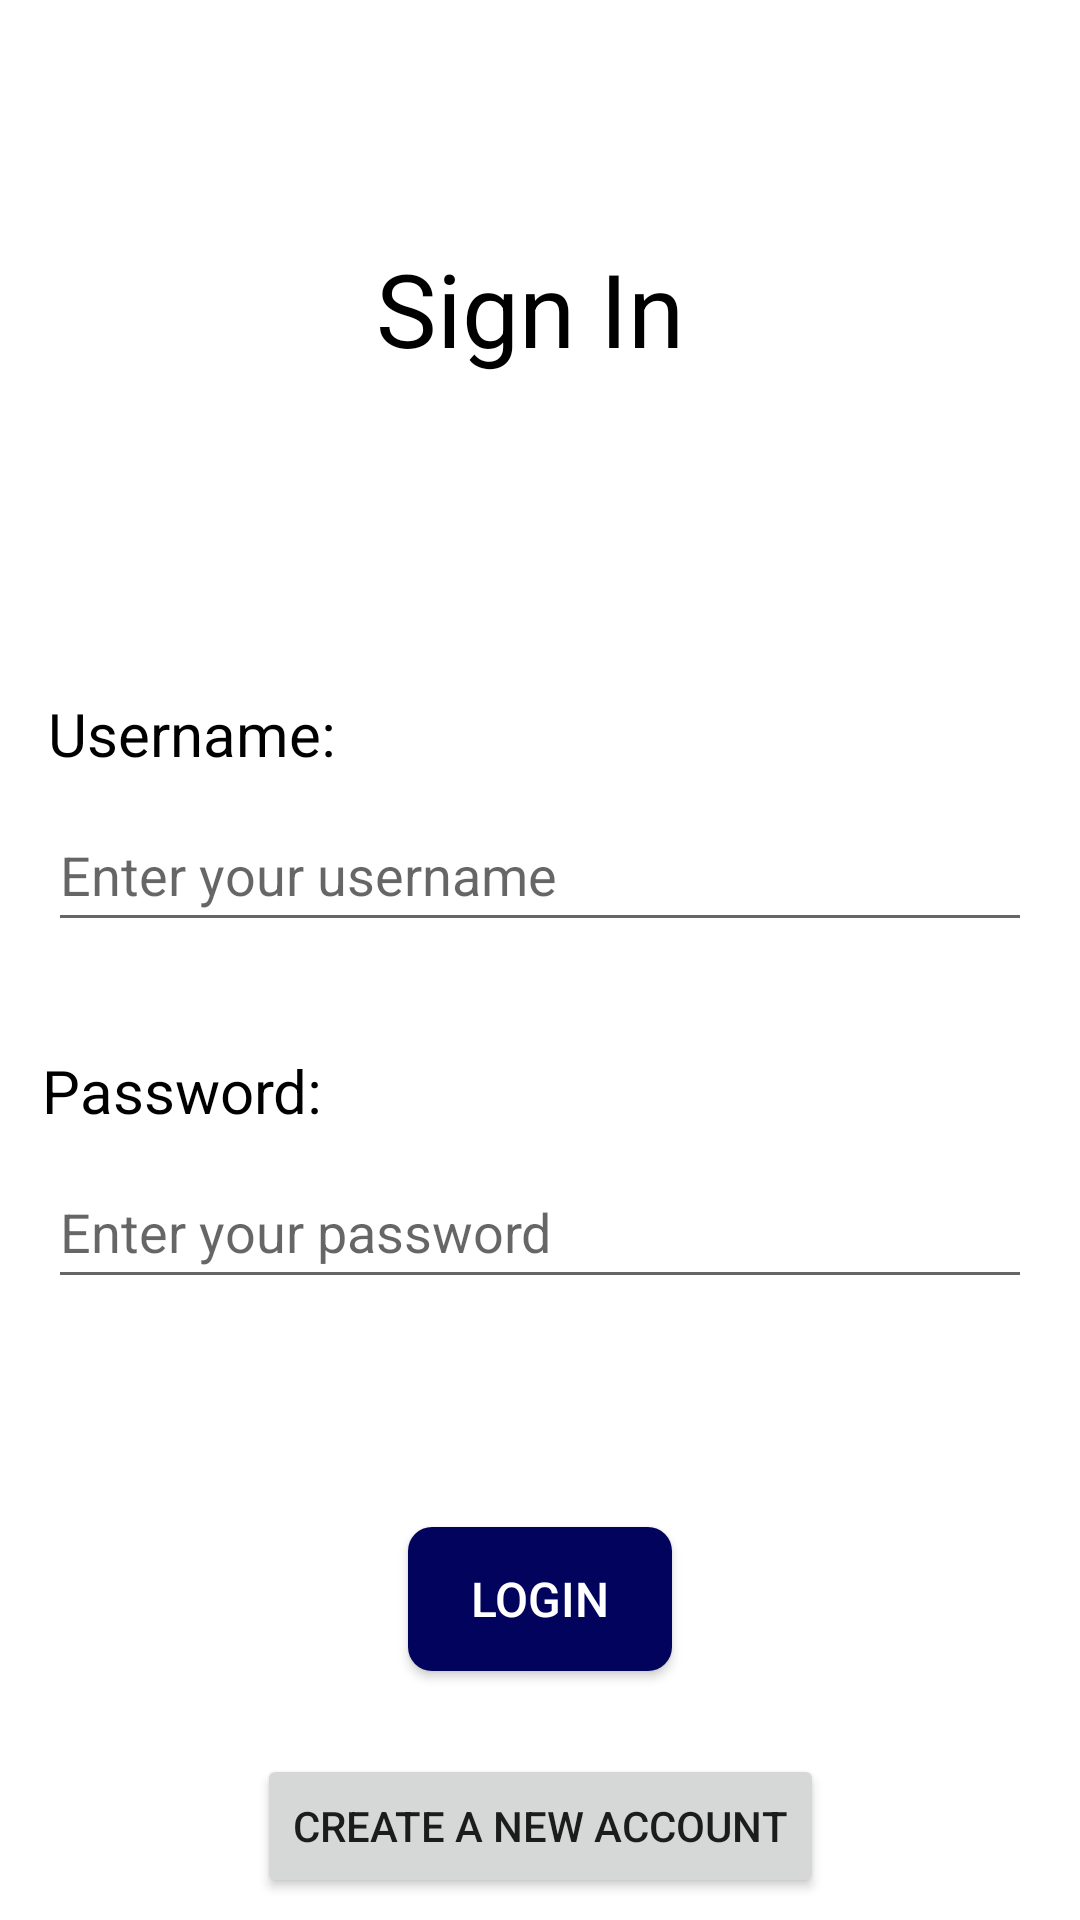

Here is an Android app screen rendered from its layout file. Give the layout XML and the strings, colors and styles it references.
<!-- AndroidManifest.xml: application theme Theme.Ticket_Reservation_Android -->
<!-- res/layout/activity_login.xml -->
<?xml version="1.0" encoding="utf-8"?>
<androidx.constraintlayout.widget.ConstraintLayout xmlns:android="http://schemas.android.com/apk/res/android"
    xmlns:app="http://schemas.android.com/apk/res-auto"
    xmlns:tools="http://schemas.android.com/tools"
    android:layout_width="match_parent"
    android:layout_height="match_parent"
    android:background="#FBFBFB"
    android:backgroundTint="#FFFFFF"
    tools:context=".activities.MainActivity">

    <TextView
        android:id="@+id/titleTextView"
        android:layout_width="wrap_content"
        android:layout_height="wrap_content"
        android:layout_marginTop="80dp"
        android:text="Sign In"
        android:textColor="#000000"
        android:textSize="34sp"
        app:layout_constraintEnd_toEndOf="parent"
        app:layout_constraintHorizontal_bias="0.487"
        app:layout_constraintStart_toStartOf="parent"
        app:layout_constraintTop_toTopOf="parent" />

    <TextView
        android:id="@+id/usernameLabel"
        android:layout_width="wrap_content"
        android:layout_height="wrap_content"
        android:layout_marginStart="16dp"
        android:layout_marginTop="231dp"
        android:text="Username:"
        android:textColor="#000000"
        android:textSize="20sp"
        app:layout_constraintStart_toStartOf="parent"
        app:layout_constraintTop_toTopOf="parent" />

    <EditText
        android:id="@+id/usernameEditText"
        android:layout_width="0dp"
        android:layout_height="48dp"
        android:layout_marginStart="16dp"
        android:layout_marginTop="8dp"
        android:layout_marginEnd="16dp"
        android:hint="Enter your username"
        app:layout_constraintEnd_toEndOf="parent"
        app:layout_constraintStart_toStartOf="parent"
        app:layout_constraintTop_toBottomOf="@+id/usernameLabel"
        app:layout_constraintVertical_bias="0.0" />

    <TextView
        android:id="@+id/passwordLabel"
        android:layout_width="wrap_content"
        android:layout_height="wrap_content"
        android:layout_marginTop="36dp"
        android:text="Password:"
        android:textColor="#000000"
        android:textSize="20sp"
        app:layout_constraintEnd_toEndOf="parent"
        app:layout_constraintHorizontal_bias="0.052"
        app:layout_constraintStart_toStartOf="parent"
        app:layout_constraintTop_toBottomOf="@+id/usernameEditText" />

    <EditText
        android:id="@+id/passwordEditText"
        android:layout_width="0dp"
        android:layout_height="48dp"
        android:layout_marginStart="16dp"
        android:layout_marginTop="8dp"
        android:layout_marginEnd="16dp"
        android:hint="Enter your password"
        android:inputType="textPassword"
        app:layout_constraintEnd_toEndOf="parent"
        app:layout_constraintStart_toStartOf="parent"
        app:layout_constraintTop_toBottomOf="@+id/passwordLabel" />

    <Button
        android:id="@+id/loginButton"
        android:layout_width="wrap_content"
        android:layout_height="wrap_content"
        android:layout_marginTop="76dp"

        android:text="Login"
        android:background="@drawable/rounded_button"
        android:textColor="#FFFFFF"
        android:textSize="16sp"
        app:layout_constraintEnd_toEndOf="parent"
        app:layout_constraintStart_toStartOf="parent"
        app:layout_constraintTop_toBottomOf="@+id/passwordEditText" />

    <Button
        android:id="@+id/createAccountLink"
        android:layout_width="wrap_content"
        android:layout_height="wrap_content"
        android:layout_marginTop="20dp"
        android:text="Create a New Account"
        app:layout_constraintBottom_toBottomOf="parent"
        app:layout_constraintEnd_toEndOf="parent"
        app:layout_constraintStart_toStartOf="parent"
        app:layout_constraintTop_toBottomOf="@+id/loginButton" />


</androidx.constraintlayout.widget.ConstraintLayout>
<!-- resources referenced by this layout -->
<resources>
  <!-- drawable rounded_button (drawable) -->
  <shape xmlns:android="http://schemas.android.com/apk/res/android">
      <solid android:color="#02035C" /> 
      <corners android:radius="8dp" /> 
  </shape>
  <style name="Theme.Ticket_Reservation_Android" parent="Theme.MaterialComponents.DayNight.DarkActionBar">
          
          <item name="colorPrimary">@color/purple_500</item>
          <item name="colorPrimaryVariant">@color/purple_700</item>
          <item name="colorOnPrimary">@color/white</item>
          
          <item name="colorSecondary">@color/teal_200</item>
          <item name="colorSecondaryVariant">@color/teal_700</item>
          <item name="colorOnSecondary">@color/black</item>
          
          <item name="android:statusBarColor">?attr/colorPrimaryVariant</item>
          
      </style>
  <color name="purple_500">#FF6200EE</color>
  <color name="purple_700">#FF3700B3</color>
  <color name="white">#FFFFFFFF</color>
  <color name="teal_200">#FF03DAC5</color>
  <color name="teal_700">#FF018786</color>
  <color name="black">#FF000000</color>
</resources>
